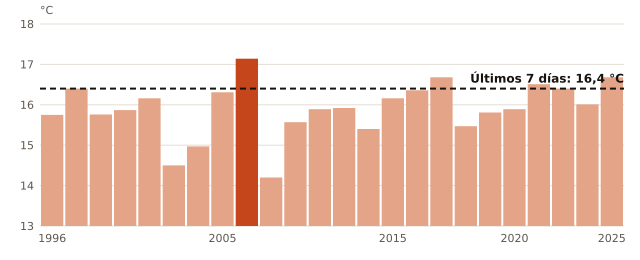

The table this chart was drawn from, first rows:
anio, temperatura_C
1996, 15.75
1997, 16.4
1998, 15.76
2001, 15.87
2002, 16.16
2003, 14.5
2004, 14.97
2005, 16.31
2006, 17.14
2007, 14.2
2008, 15.57
2009, 15.89
2011, 15.92
2012, 15.4
2015, 16.16
2016, 16.36
2017, 16.68
2018, 15.47
2019, 15.81
2020, 15.89
2021, 16.51
2022, 16.4
2023, 16.01
2025, 16.68
ahora, 16.4
